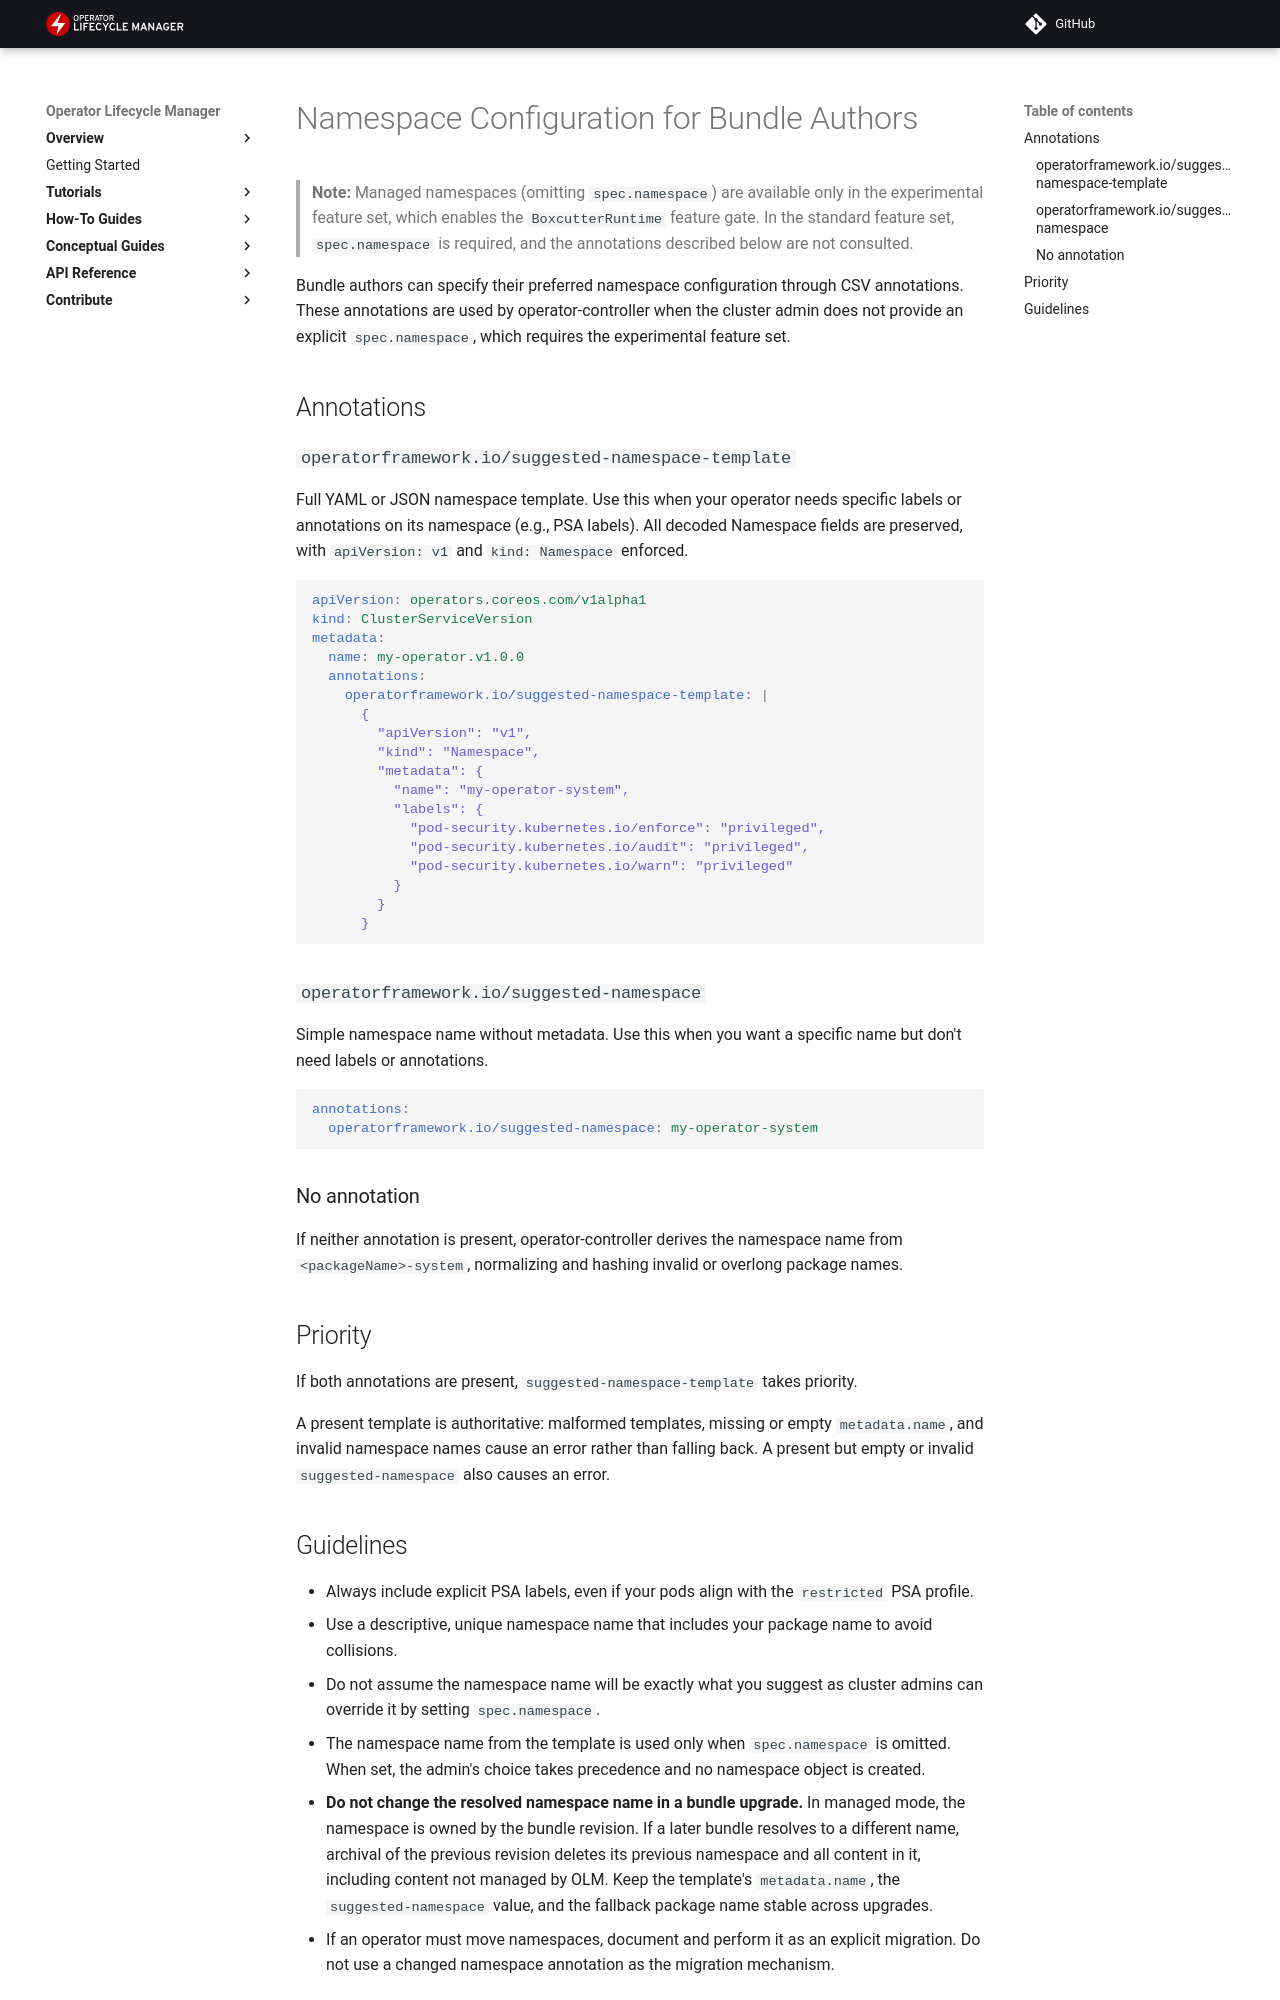

repository: operator-framework/operator-controller · page: draft/howto/namespace-configuration-for-authors/index.html · generator: mkdocs

# Namespace Configuration for Bundle Authors

> **Note:** Managed namespaces (omitting `spec.namespace`) are available only in the
> experimental feature set, which enables the `BoxcutterRuntime` feature gate. In the
> standard feature set, `spec.namespace` is required, and the annotations described
> below are not consulted.

Bundle authors can specify their preferred namespace configuration through CSV annotations. These annotations are used by operator-controller when the cluster admin does not provide an explicit `spec.namespace`, which requires the experimental feature set.

## Annotations

### `operatorframework.io/suggested-namespace-template`

Full YAML or JSON namespace template. Use this when your operator needs specific labels or annotations on its namespace (e.g., PSA labels). All decoded Namespace fields are preserved, with `apiVersion: v1` and `kind: Namespace` enforced.

```yaml
apiVersion: operators.coreos.com/v1alpha1
kind: ClusterServiceVersion
metadata:
  name: my-operator.v1.0.0
  annotations:
    operatorframework.io/suggested-namespace-template: |
      {
        "apiVersion": "v1",
        "kind": "Namespace",
        "metadata": {
          "name": "my-operator-system",
          "labels": {
            "pod-security.kubernetes.io/enforce": "privileged",
            "pod-security.kubernetes.io/audit": "privileged",
            "pod-security.kubernetes.io/warn": "privileged"
          }
        }
      }
```

### `operatorframework.io/suggested-namespace`

Simple namespace name without metadata. Use this when you want a specific name but don't need labels or annotations.

```yaml
annotations:
  operatorframework.io/suggested-namespace: my-operator-system
```

### No annotation

If neither annotation is present, operator-controller derives the namespace name from `<packageName>-system`, normalizing and hashing invalid or overlong package names.

## Priority

If both annotations are present, `suggested-namespace-template` takes priority.

A present template is authoritative: malformed templates, missing or empty `metadata.name`, and invalid namespace names cause an error rather than falling back. A present but empty or invalid `suggested-namespace` also causes an error.
